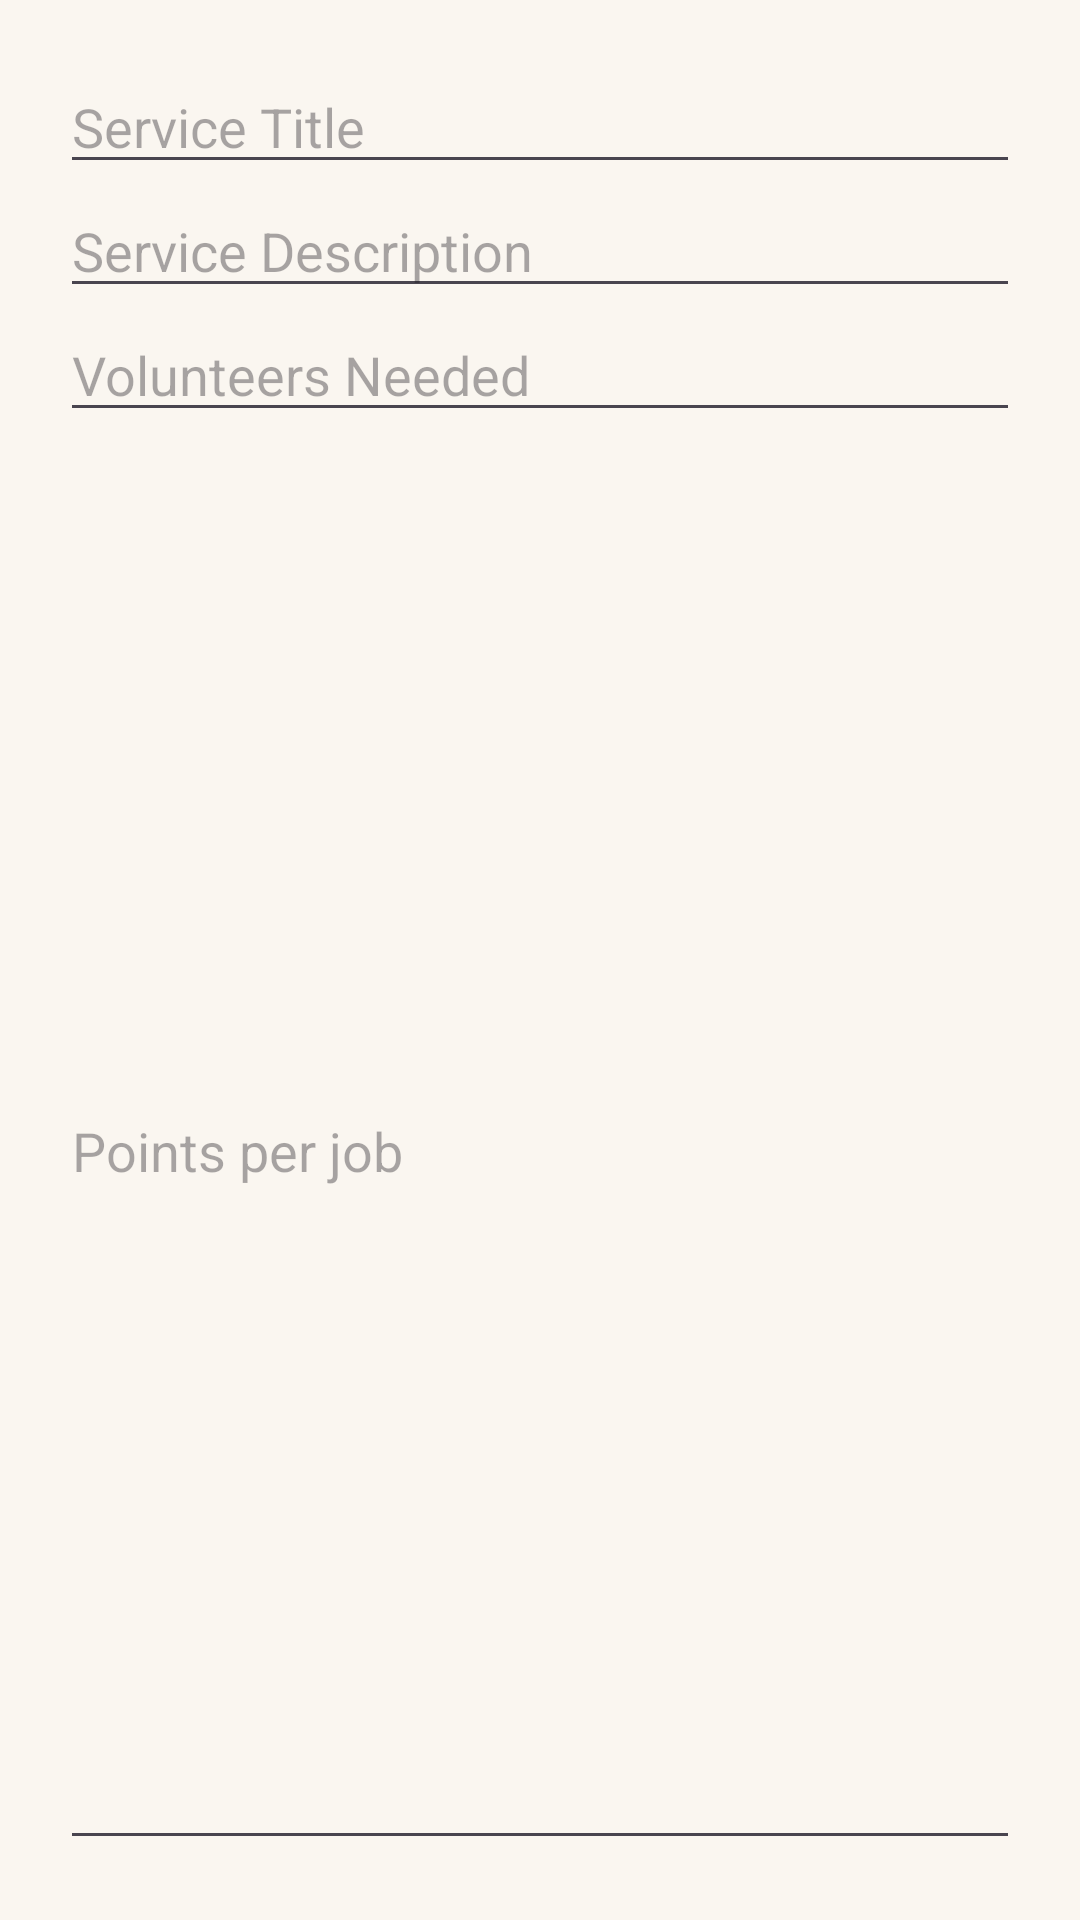

Here is an Android app screen rendered from its layout file. Give the layout XML and the strings, colors and styles it references.
<!-- AndroidManifest.xml: application theme Theme.CareCreds -->
<!-- res/layout/dialog_add_service.xml -->
<?xml version="1.0" encoding="utf-8"?>
<LinearLayout xmlns:android="http://schemas.android.com/apk/res/android"
    android:layout_width="match_parent"
    android:layout_height="wrap_content"
    android:orientation="vertical"
    android:padding="20dp">

    <EditText
        android:id="@+id/editTextTitle"
        android:layout_width="match_parent"
        android:layout_height="wrap_content"
        android:hint="Service Title"
        android:inputType="text" />

    <EditText
        android:id="@+id/editTextDescription"
        android:layout_width="match_parent"
        android:layout_height="wrap_content"
        android:hint="Service Description"
        android:inputType="textMultiLine" />

    <EditText
        android:id="@+id/editTextVolunteersNeeded"
        android:layout_width="match_parent"
        android:layout_height="wrap_content"
        android:hint="Volunteers Needed"
        android:inputType="number" />

    <EditText
        android:id="@+id/editTextPointsPerJob"
        android:layout_width="match_parent"
        android:layout_height="match_parent"
        android:hint="Points per job"
        android:inputType="number" />

    <EditText
        android:id="@+id/editTextHours"
        android:layout_width="match_parent"
        android:layout_height="wrap_content"
        android:hint="Hours Required"
        android:inputType="number" />

    <EditText
        android:id="@+id/editTextExtraNotes"
        android:layout_width="match_parent"
        android:layout_height="wrap_content"
        android:hint="Extra Notes"
        android:inputType="textMultiLine" />

</LinearLayout>
<!-- resources referenced by this layout -->
<resources>
  <style name="Theme.CareCreds" parent="Base.Theme.CareCreds" />
  <style name="Base.Theme.CareCreds" parent="Theme.Material3.DayNight">
          
          <item name="fontFamily">@font/alata</item>
          <item name="colorPrimaryDark">@color/colorPrimaryDark</item>
          <item name="colorPrimary">@color/buttonColor</item>
          <item name="android:windowBackground">@color/windowBg</item>
          <item name="android:statusBarColor">@color/action_bar_color</item>
  
          
  
      </style>
  <color name="colorPrimaryDark">#2BB7EC</color>
  <color name="buttonColor">#F4DFC8</color>
  <color name="windowBg">#FAF6F0</color>
  <color name="action_bar_color">#F4DFC8</color>
</resources>
